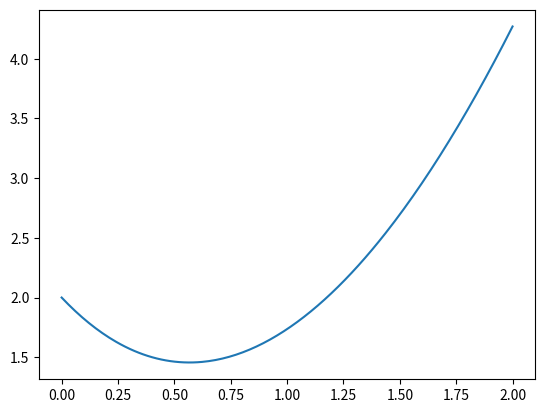

Here is the Python script that generated this plot:
#!/usr/bin/env python
# coding: utf-8

# # tri- section optimization method
# 
# 
# 

# In[10]:


import numpy as np
import matplotlib.pyplot as plt
import math


# In[11]:


def funzione(x):
    y = x**2+2*np.exp(-x)
    return y

def plot(array, a):
    return plt.plot(array, a)


# In[12]:


x=np.linspace(0,2, 200)
plot(x, funzione(x))


# In[13]:


x1=min(x)
x2=max(x)
delta=x2-x1
epsilon=10**-6


print(f'min: {x1}, max: {x2}, delta: {delta}')


# In[14]:


max_iter= 100
conta = 0
while delta > epsilon and conta < max_iter:
    conta+=1
    x3=x1+delta/3
    x4=x2-delta/3
    f3 = funzione(x3)
    f4 = funzione(x4)    
    if f3>f4:
        x1=x3
    else:        
        x2=x4
        
    delta=x2-x1


print(f"minimo': {np.round((x2+x1)/2, 6)} all'iterazione {conta}")
        
        

    


    


# In[ ]:





# In[ ]:




